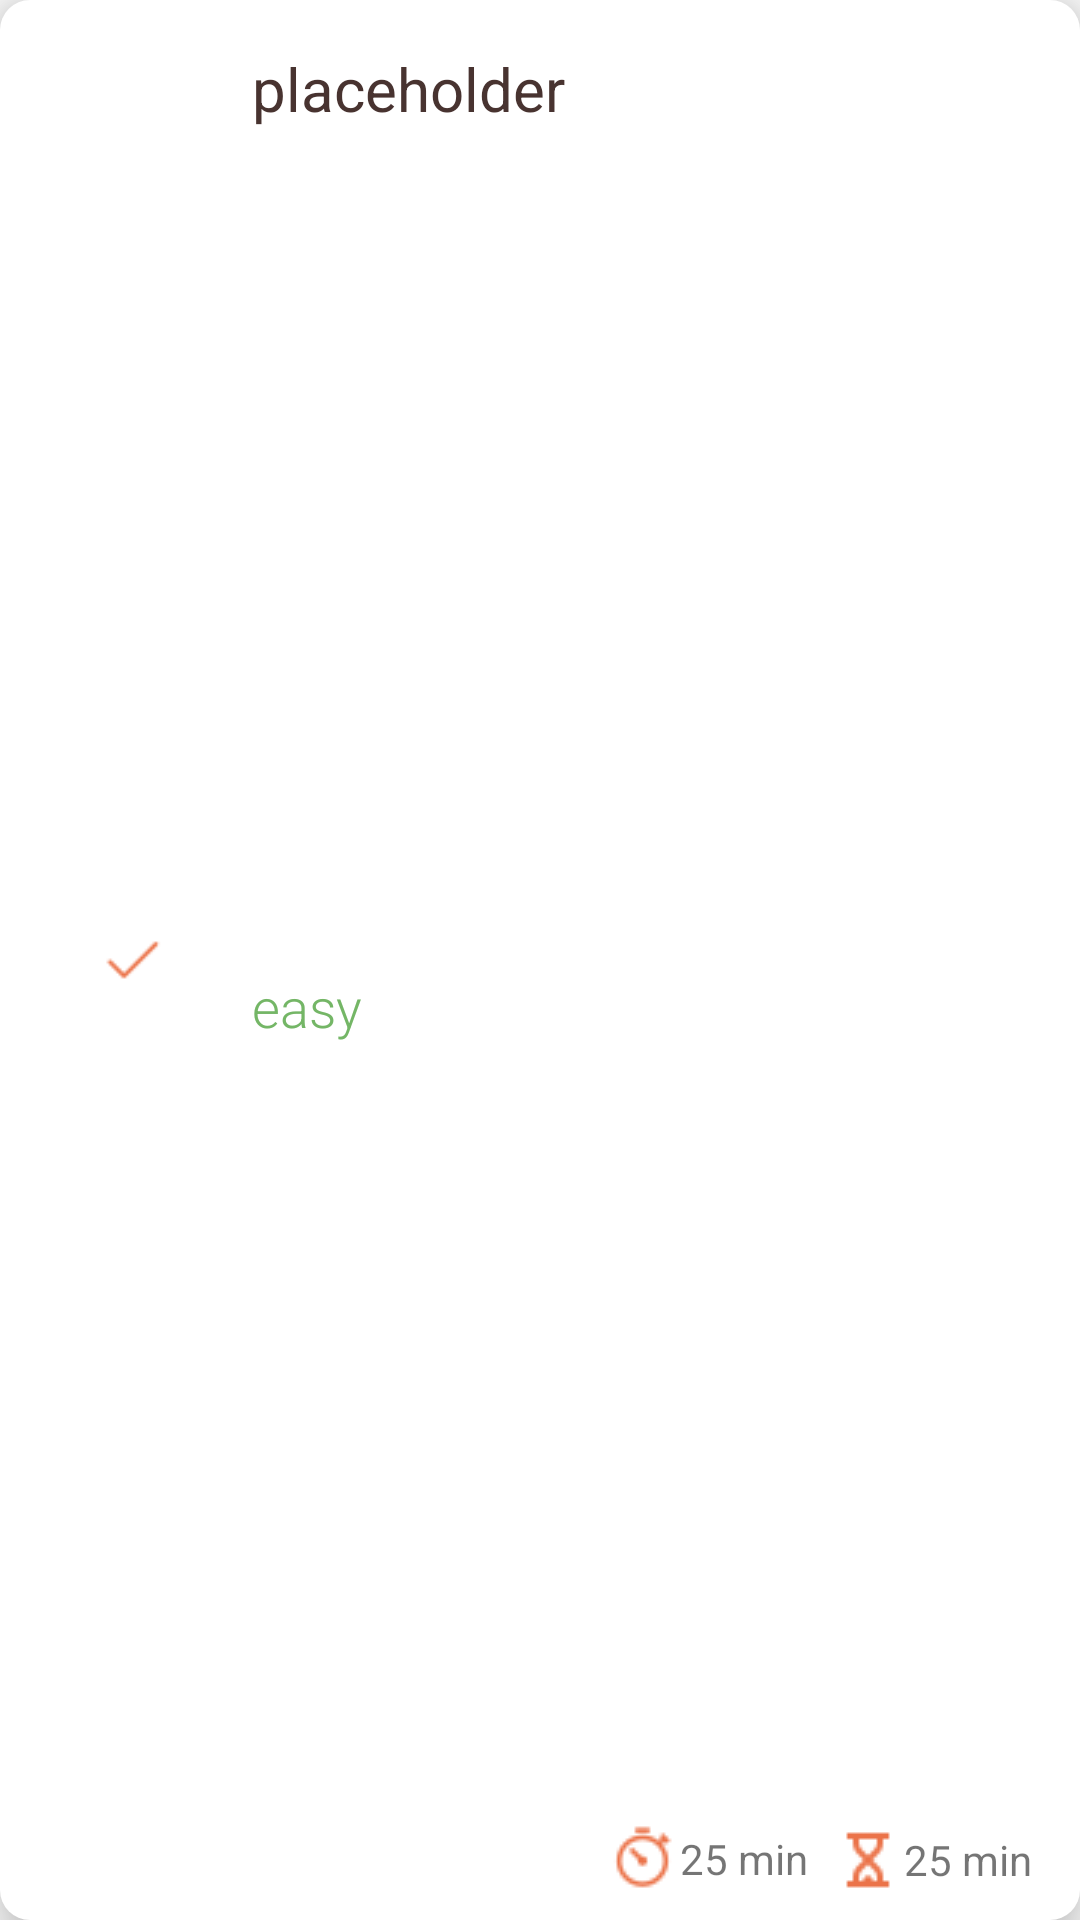

Here is an Android app screen rendered from its layout file. Give the layout XML and the strings, colors and styles it references.
<!-- AndroidManifest.xml: application theme AppTheme -->
<!-- res/layout/problem_list_item_layout.xml -->
<?xml version="1.0" encoding="utf-8"?>
<androidx.constraintlayout.widget.ConstraintLayout
    xmlns:android="http://schemas.android.com/apk/res/android"
    xmlns:app="http://schemas.android.com/apk/res-auto"
    android:id="@+id/listItemLayout"
    android:layout_marginTop="10dp"
    android:layout_marginBottom="20dp"
    android:layout_marginStart="10dp"
    android:layout_marginEnd="10dp"
    android:elevation="10dp"
    android:layout_width="match_parent"
    android:layout_height="wrap_content"
    android:background="@drawable/list_item_all_round">

    <ImageView
        android:id="@+id/imageView"
        android:layout_width="40dp"
        android:layout_height="40dp"
        android:layout_marginStart="24dp"
        android:padding="10dp"
        android:src="@drawable/ic_checkmark"
        android:background="@drawable/shape_circle"
        android:elevation="4dp"
        app:layout_constraintBottom_toBottomOf="parent"
        app:layout_constraintStart_toStartOf="parent"
        app:layout_constraintTop_toTopOf="parent" />

    <TextView
        android:id="@+id/titleTV"
        android:layout_width="wrap_content"
        android:layout_height="wrap_content"
        android:layout_marginStart="20dp"
        android:layout_marginTop="16dp"
        android:fontFamily="sans-serif"
        android:text="placeholder"
        android:textColor="@color/modernBrown"
        android:textSize="20sp"
        app:layout_constraintStart_toEndOf="@+id/imageView"
        app:layout_constraintTop_toTopOf="parent" />

    <TextView
        android:id="@+id/difficultyTV"
        android:layout_width="wrap_content"
        android:layout_height="wrap_content"
        android:layout_marginStart="20dp"
        android:layout_marginTop="4dp"
        android:layout_marginBottom="16dp"
        android:fontFamily="sans-serif-light"
        android:text="easy"
        android:textColor="@color/easyColor"
        android:textSize="18sp"
        app:layout_constraintBottom_toBottomOf="parent"
        app:layout_constraintStart_toEndOf="@+id/imageView"
        app:layout_constraintTop_toBottomOf="@+id/titleTV" />

    <LinearLayout
        android:layout_width="wrap_content"
        android:layout_height="wrap_content"
        android:layout_marginEnd="8dp"
        android:layout_marginBottom="8dp"
        android:orientation="horizontal"
        app:layout_constraintBottom_toBottomOf="parent"
        app:layout_constraintEnd_toStartOf="@+id/linearLayout4">

        <ImageView
            android:layout_width="wrap_content"
            android:layout_height="wrap_content"
            android:src="@drawable/ic_timer" />

        <TextView
            android:id="@+id/estimatedTV"
            android:layout_width="wrap_content"
            android:layout_height="wrap_content"
            android:layout_gravity="center"
            android:text="25 min" />
    </LinearLayout>

    <LinearLayout
        android:id="@+id/linearLayout4"
        android:layout_width="wrap_content"
        android:layout_height="wrap_content"
        android:layout_marginEnd="16dp"
        android:layout_marginBottom="8dp"
        android:orientation="horizontal"
        app:layout_constraintBottom_toBottomOf="parent"
        app:layout_constraintEnd_toEndOf="parent">

        <ImageView
            android:layout_width="wrap_content"
            android:layout_height="wrap_content"
            android:src="@drawable/ic_sand_timer" />

        <TextView
            android:id="@+id/elapsedTV"
            android:layout_width="wrap_content"
            android:layout_height="wrap_content"
            android:layout_gravity="center"
            android:text="25 min" />
    </LinearLayout>


</androidx.constraintlayout.widget.ConstraintLayout>
<!-- resources referenced by this layout -->
<resources>
  <color name="easyColor">#74B666</color>
  <color name="modernBrown">#483330</color>
  <!-- drawable ic_checkmark: png bitmap (drawable-v24, 416 bytes) -->
  <!-- drawable ic_sand_timer: png bitmap (drawable-v24, 461 bytes) -->
  <!-- drawable ic_timer: png bitmap (drawable-v24, 852 bytes) -->
  <!-- drawable list_item_all_round (drawable) -->
  <?xml version="1.0" encoding="utf-8"?>
  <shape xmlns:android="http://schemas.android.com/apk/res/android"
      android:shape="rectangle" >
  
      <solid android:color="@color/white"/>
  
      <corners
          android:bottomLeftRadius="10dp"
          android:bottomRightRadius="10dp"
          android:topLeftRadius="10dp"
          android:topRightRadius="10dp" />
  </shape>
  <style name="AppTheme" parent="Theme.AppCompat.Light.NoActionBar">
          
          <item name="colorPrimary">@color/colorPrimary</item>
          <item name="colorPrimaryDark">@color/colorPrimaryDark</item>
          <item name="colorAccent">@color/colorAccent</item>
      </style>
  <color name="white">#ffffff</color>
  <color name="colorPrimary">#FFEBDB</color>
  <color name="colorPrimaryDark">#FBC03D</color>
  <color name="colorAccent">#EB7349</color>
</resources>
